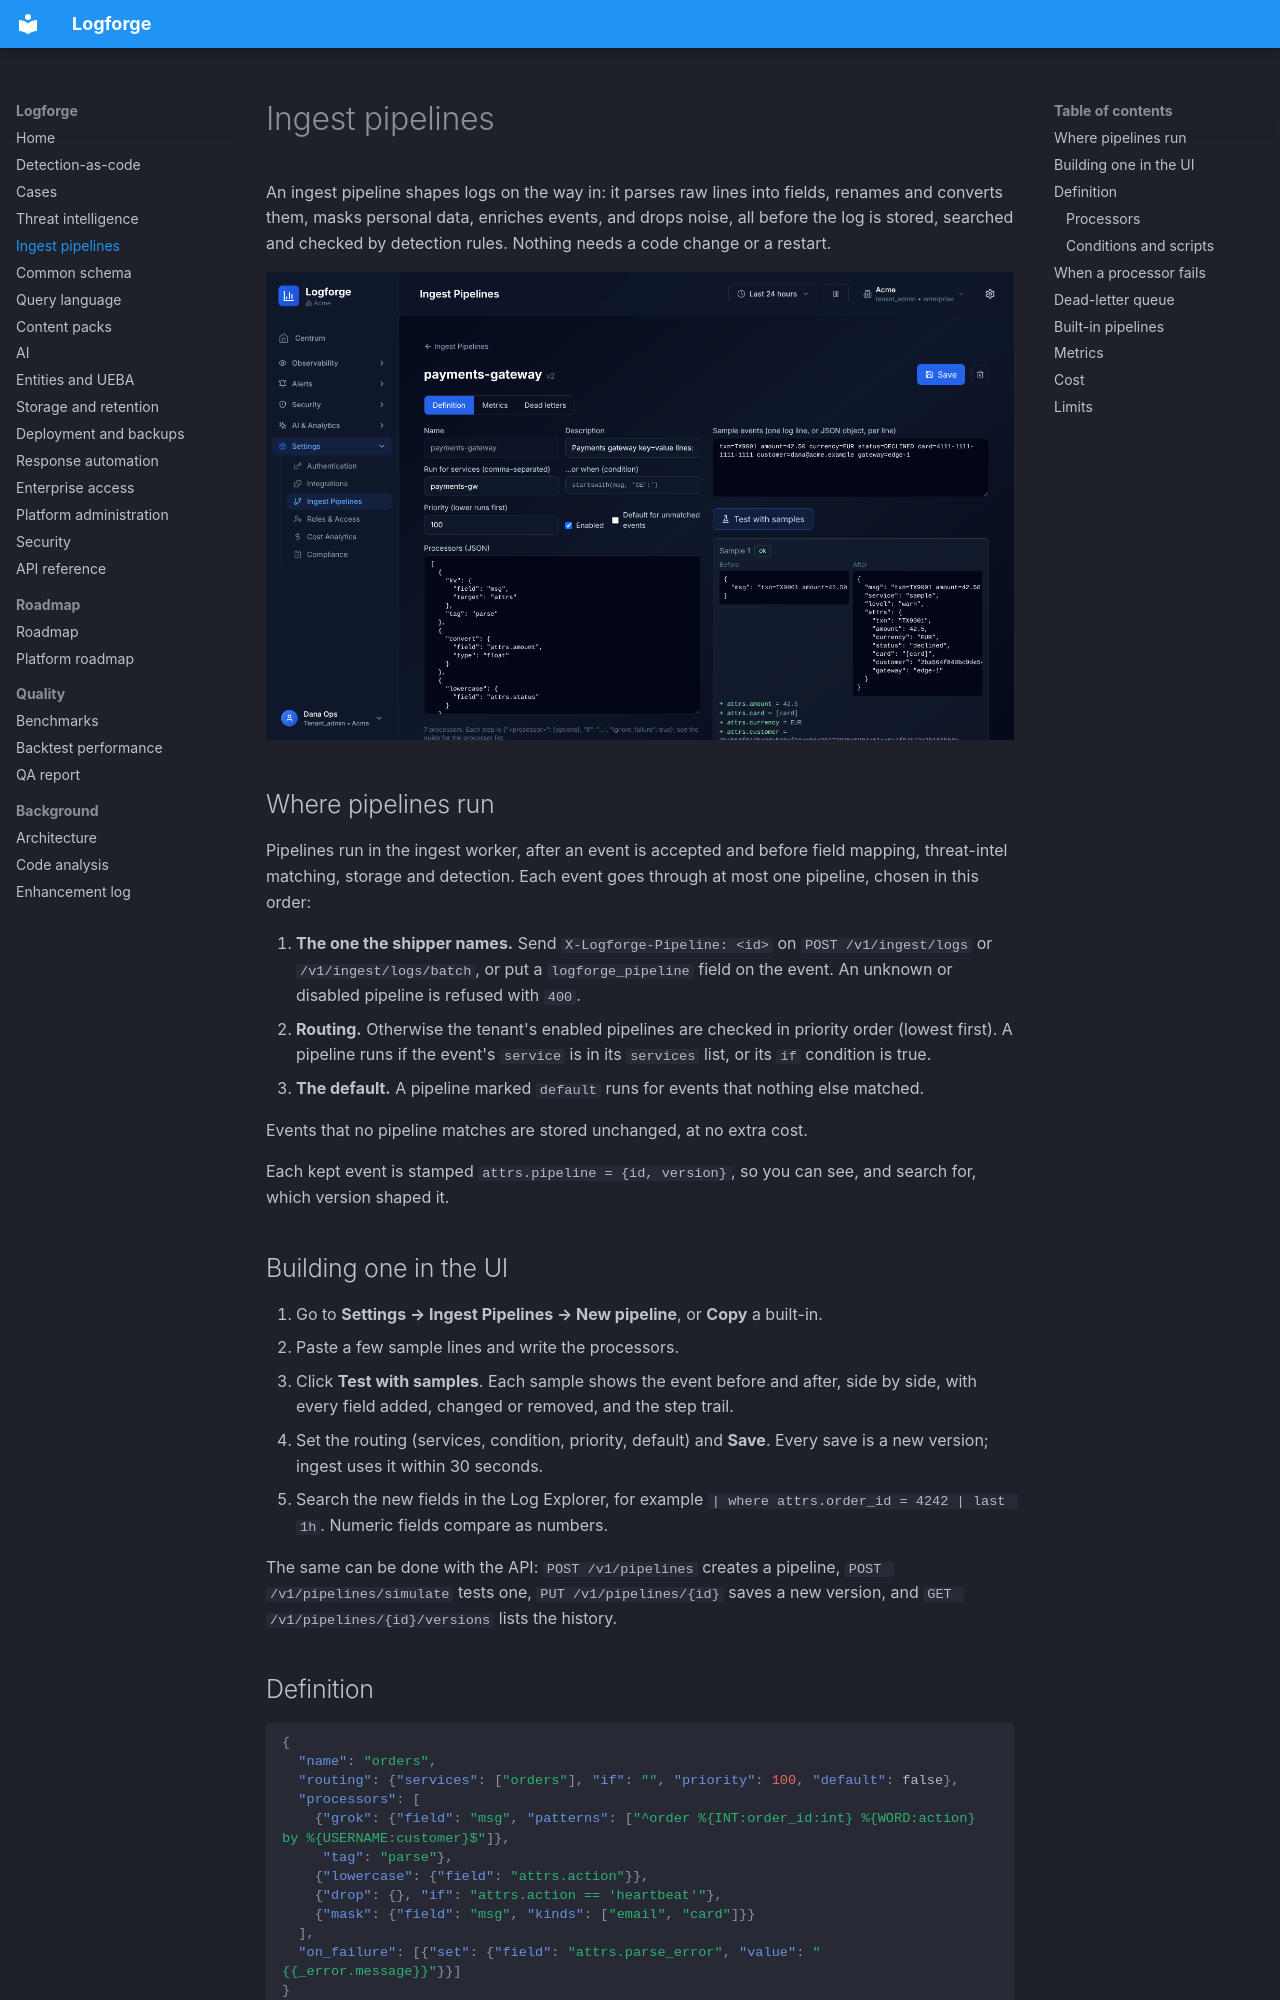

repository: miteshpant/Logforge · page: pipelines/index.html · generator: mkdocs

# Ingest pipelines

An ingest pipeline shapes logs on the way in: it parses raw lines into
fields, renames and converts them, masks personal data, enriches events,
and drops noise, all before the log is stored, searched and checked by
detection rules. Nothing needs a code change or a restart.

![Ingest pipeline editor](images/pipelines.png)

## Where pipelines run

Pipelines run in the ingest worker, after an event is accepted and before
field mapping, threat-intel matching, storage and detection. Each event
goes through at most one pipeline, chosen in this order:

1. **The one the shipper names.** Send `X-Logforge-Pipeline: <id>` on
   `POST /v1/ingest/logs` or `/v1/ingest/logs/batch`, or put a
   `logforge_pipeline` field on the event. An unknown or disabled pipeline
   is refused with `400`.
2. **Routing.** Otherwise the tenant's enabled pipelines are checked in
   priority order (lowest first). A pipeline runs if the event's `service`
   is in its `services` list, or its `if` condition is true.
3. **The default.** A pipeline marked `default` runs for events that
   nothing else matched.

Events that no pipeline matches are stored unchanged, at no extra cost.

Each kept event is stamped `attrs.pipeline = {id, version}`, so you can
see, and search for, which version shaped it.

## Building one in the UI

1. Go to **Settings → Ingest Pipelines → New pipeline**, or **Copy** a
   built-in.
2. Paste a few sample lines and write the processors.
3. Click **Test with samples**. Each sample shows the event before and
   after, side by side, with every field added, changed or removed, and
   the step trail.
4. Set the routing (services, condition, priority, default) and **Save**.
   Every save is a new version; ingest uses it within 30 seconds.
5. Search the new fields in the Log Explorer, for example
   `| where attrs.order_id = 4242 | last 1h`. Numeric fields compare as
   numbers.

The same can be done with the API: `POST /v1/pipelines` creates a
pipeline, `POST /v1/pipelines/simulate` tests one, `PUT /v1/pipelines/{id}`
saves a new version, and `GET /v1/pipelines/{id}/versions` lists the
history.

## Definition

```json
{
  "name": "orders",
  "routing": {"services": ["orders"], "if": "", "priority": 100, "default": false},
  "processors": [
    {"grok": {"field": "msg", "patterns": ["^order %{INT:order_id:int} %{WORD:action} by %{USERNAME:customer}$"]},
     "tag": "parse"},
    {"lowercase": {"field": "attrs.action"}},
    {"drop": {}, "if": "attrs.action == 'heartbeat'"},
    {"mask": {"field": "msg", "kinds": ["email", "card"]}}
  ],
  "on_failure": [{"set": {"field": "attrs.parse_error", "value": "{{_error.message}}"}}]
}
```

Fields are dotted paths into the log: `msg`, `service`, `level`, `host`,
`src_ip`, `user_id`, `status`, `ts`, and anything under `attrs`. Each step
has exactly one processor, plus these optional keys:

- `if`: a condition (see below);
- `tag`: a name shown in metrics and errors;
- `ignore_failure: true`: carry on if this step fails;
- `on_failure`: steps to run when this step fails.
